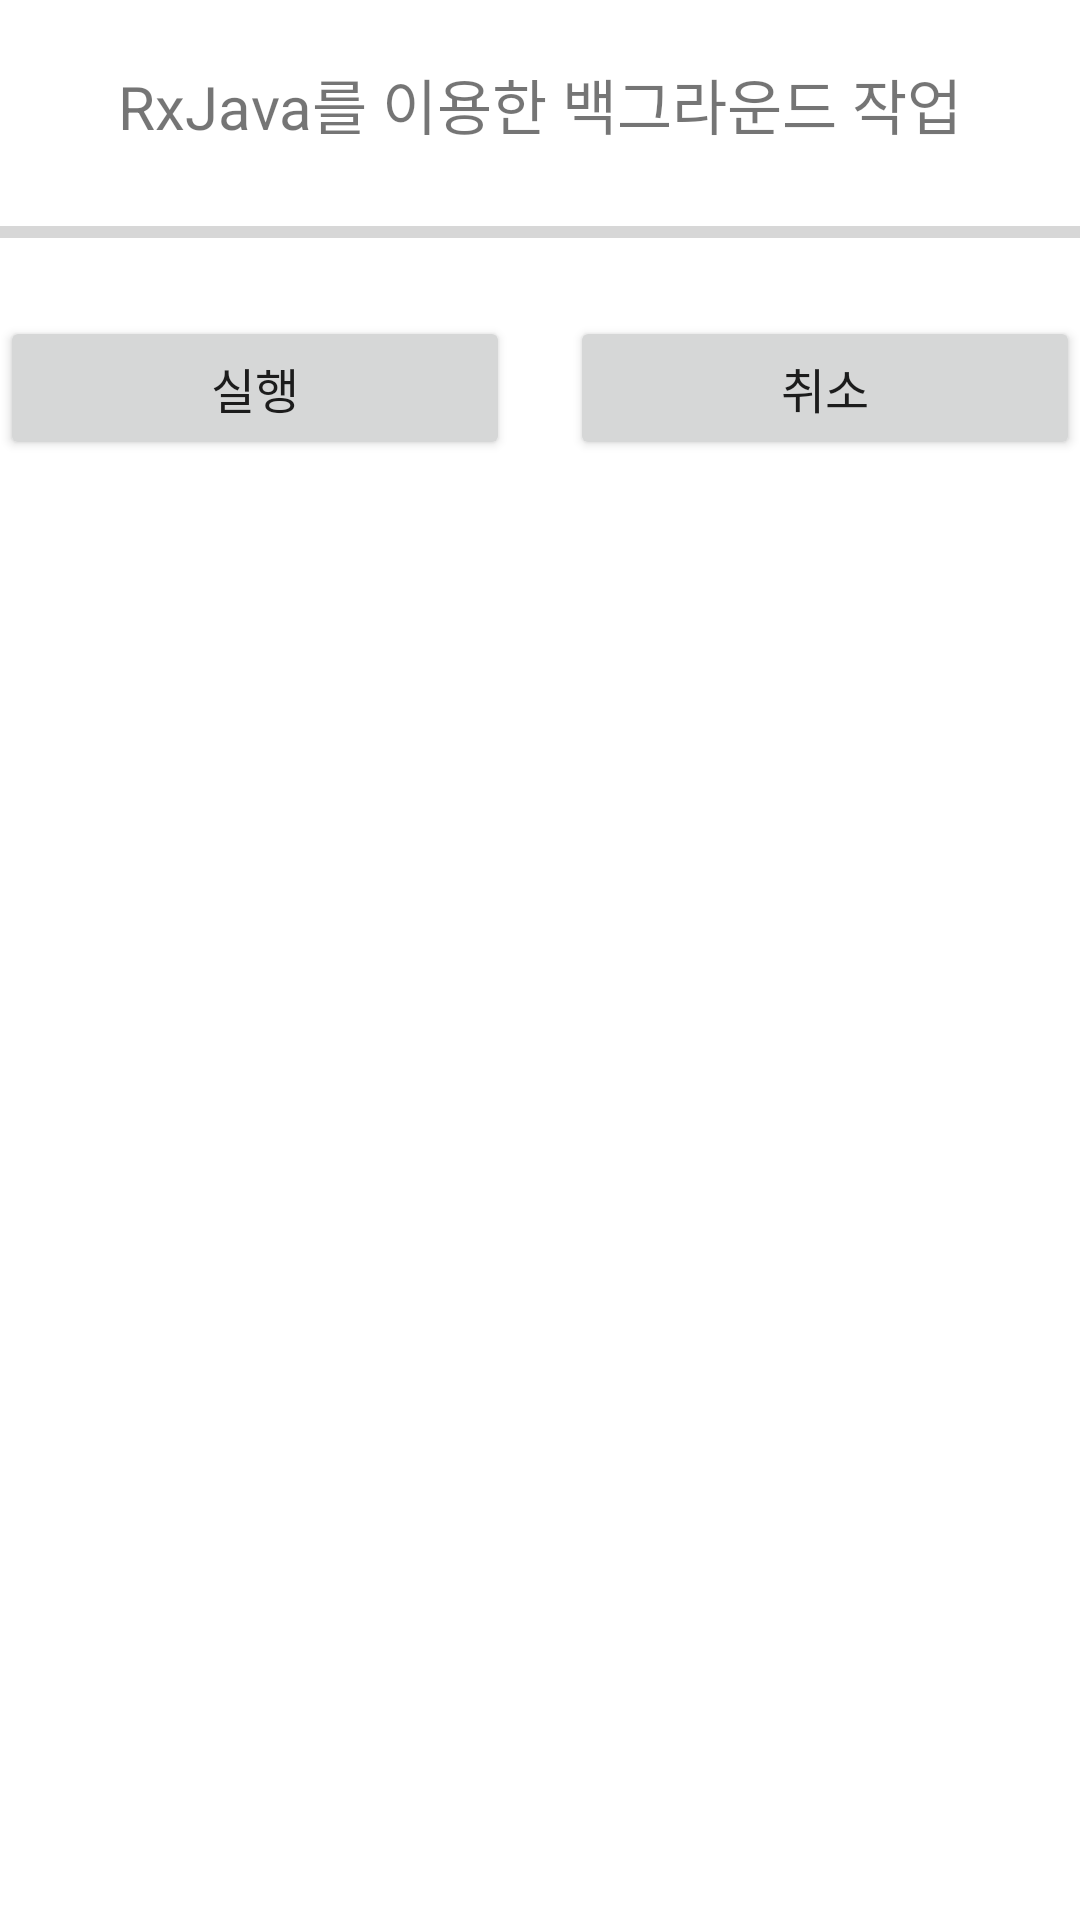

Reconstruct the res/layout file that produces this screen, plus the resources it refers to.
<!-- AndroidManifest.xml: application theme Theme.InsteadOfAsyncTask -->
<!-- res/layout/activity_rx_java.xml -->
<?xml version="1.0" encoding="utf-8"?>
<layout xmlns:android="http://schemas.android.com/apk/res/android"
    xmlns:app="http://schemas.android.com/apk/res-auto"
    xmlns:tools="http://schemas.android.com/tools"
    tools:context=".RxJavaActivity">

    <data>
        <variable
            name="activity"
            type="com.augustin26.insteadofasynctask.RxJavaActivity" />
        <variable
            name="progressVal"
            type="int" />
    </data>

    <LinearLayout
        android:layout_width="match_parent"
        android:layout_height="match_parent"
        android:orientation="vertical">

        <TextView
            android:id="@+id/textView"
            android:layout_width="match_parent"
            android:layout_height="wrap_content"
            android:layout_marginTop="20dp"
            android:gravity="center"
            android:text="RxJava를 이용한 백그라운드 작업"
            android:textSize="20dp" />

        <ProgressBar
            android:id="@+id/progress"
            style="?android:attr/progressBarStyleHorizontal"
            android:layout_width="match_parent"
            android:layout_height="wrap_content"
            android:layout_marginTop="20dp"
            android:progress="@{progressVal}"
            android:max="100" />

        <LinearLayout
            android:layout_width="match_parent"
            android:layout_height="wrap_content"
            android:orientation="horizontal">

            <Button
                android:id="@+id/executeButton"
                android:layout_width="wrap_content"
                android:layout_height="wrap_content"
                android:layout_marginTop="20dp"
                android:layout_marginRight="20dp"
                android:layout_weight="1"
                android:onClick="@{activity::btnOnClick}"
                android:text="실행"
                android:textSize="16dp" />

            <Button
                android:id="@+id/cancelButton"
                android:layout_width="wrap_content"
                android:layout_height="wrap_content"
                android:layout_marginTop="20dp"
                android:layout_weight="1"
                android:onClick="@{activity::btnOnClick}"
                android:text="취소"
                android:textSize="16dp" />
        </LinearLayout>

    </LinearLayout>

</layout>
<!-- resources referenced by this layout -->
<resources>
  <style name="Theme.InsteadOfAsyncTask" parent="Theme.MaterialComponents.DayNight.DarkActionBar">
          
          <item name="colorPrimary">@color/purple_500</item>
          <item name="colorPrimaryVariant">@color/purple_700</item>
          <item name="colorOnPrimary">@color/white</item>
          
          <item name="colorSecondary">@color/teal_200</item>
          <item name="colorSecondaryVariant">@color/teal_700</item>
          <item name="colorOnSecondary">@color/black</item>
          
          <item name="android:statusBarColor" tools:targetApi="l">?attr/colorPrimaryVariant</item>
          
      </style>
  <!-- not gathered from this repository: default colours our renderer supplied (Android Studio template values) -->
  <color name="purple_500">#FF6200EE</color>
  <color name="purple_700">#FF3700B3</color>
  <color name="teal_200">#FF03DAC5</color>
  <color name="teal_700">#FF018786</color>
  <color name="black">#FF000000</color>
  <color name="white">#FFFFFFFF</color>
</resources>
